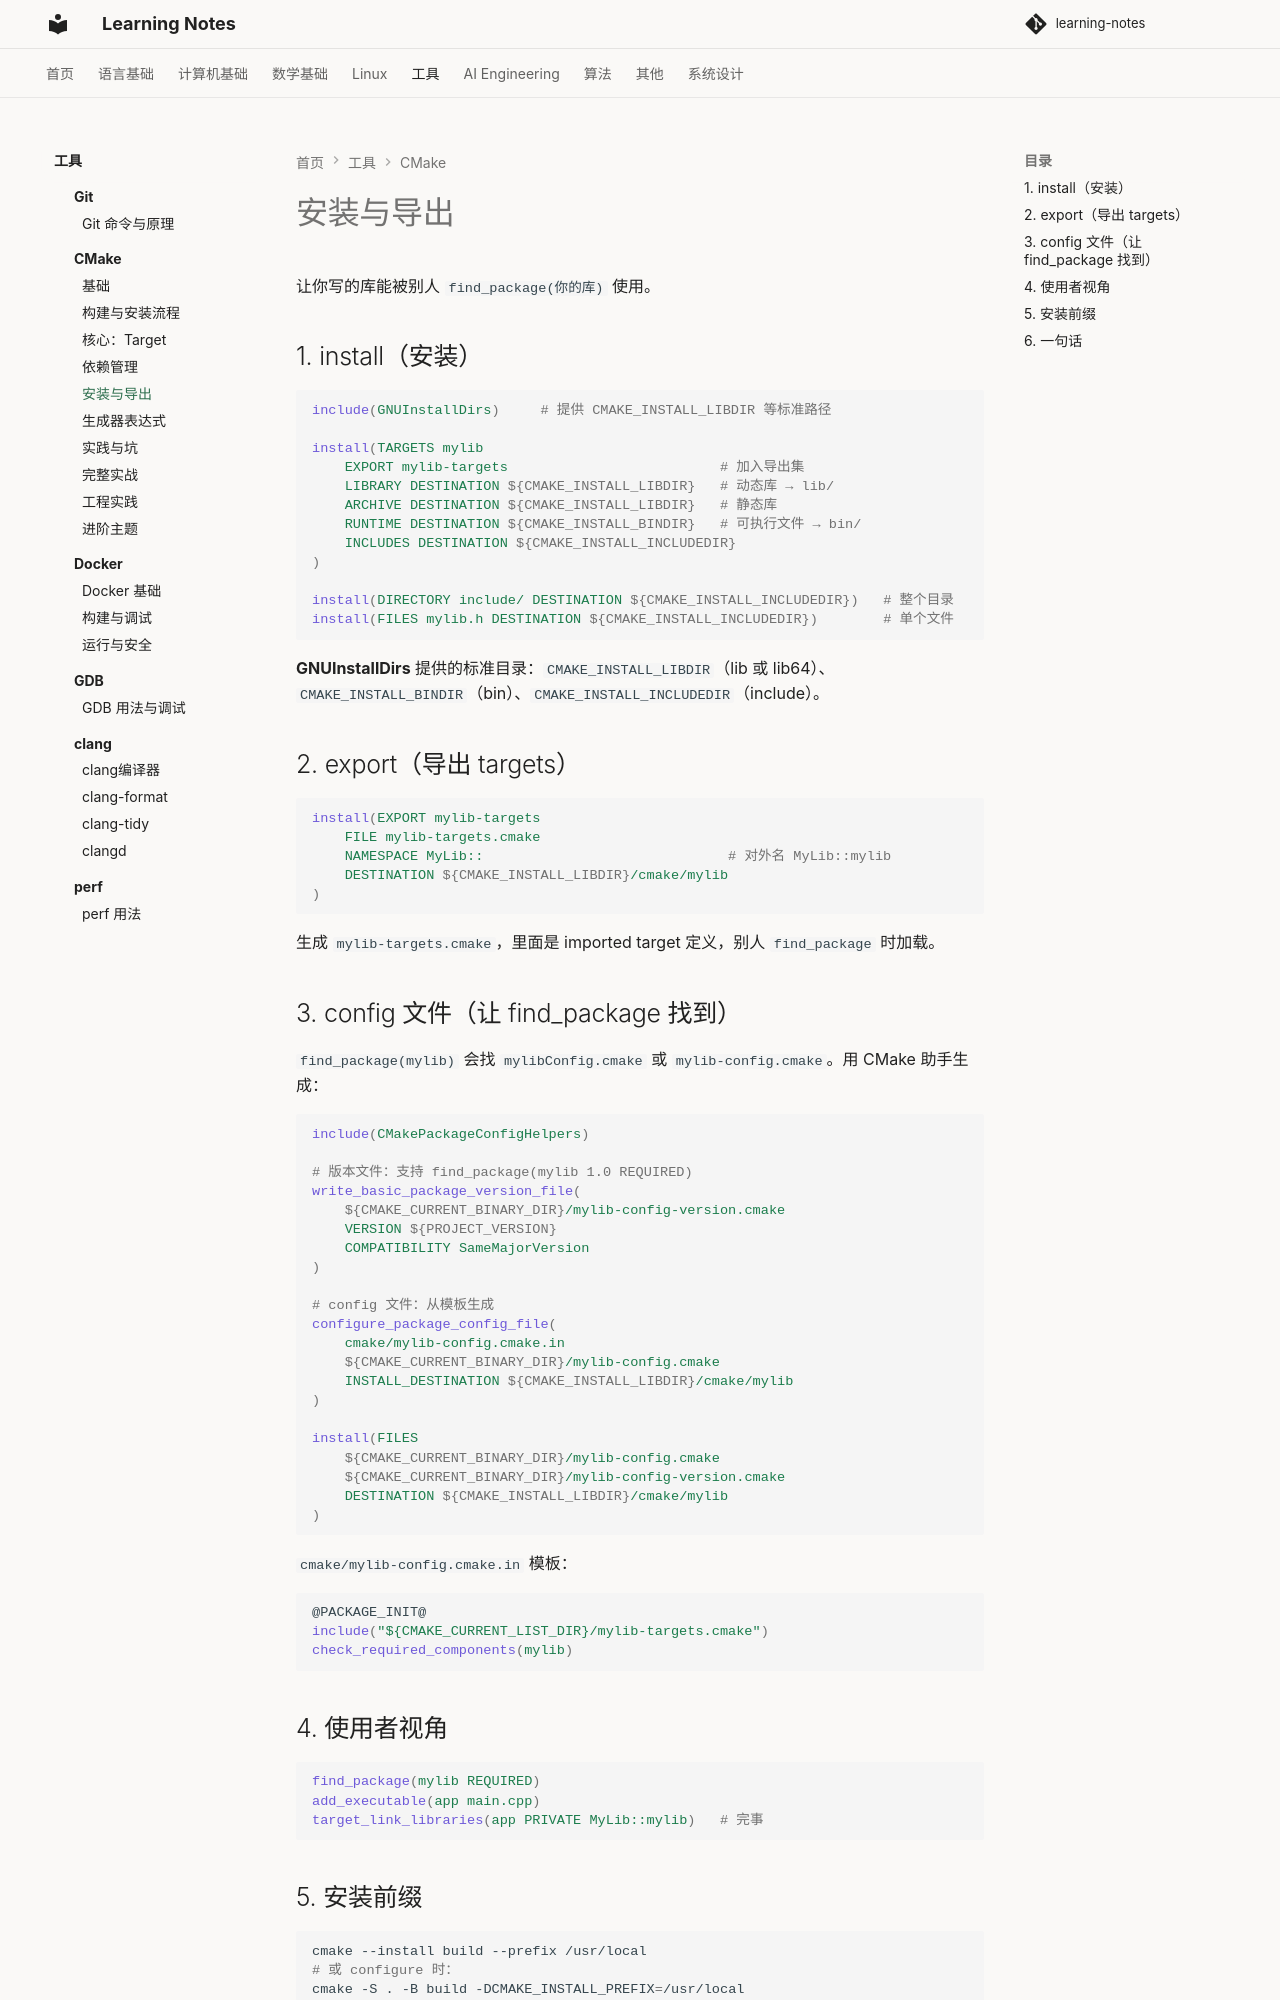

repository: handwan/learning-notes · page: 05-tools/cmake/安装与导出/index.html · generator: mkdocs

# 安装与导出

让你写的库能被别人 `find_package(你的库)` 使用。

## 1. install（安装）

```cmake
include(GNUInstallDirs)     # 提供 CMAKE_INSTALL_LIBDIR 等标准路径

install(TARGETS mylib
    EXPORT mylib-targets                          # 加入导出集
    LIBRARY DESTINATION ${CMAKE_INSTALL_LIBDIR}   # 动态库 → lib/
    ARCHIVE DESTINATION ${CMAKE_INSTALL_LIBDIR}   # 静态库
    RUNTIME DESTINATION ${CMAKE_INSTALL_BINDIR}   # 可执行文件 → bin/
    INCLUDES DESTINATION ${CMAKE_INSTALL_INCLUDEDIR}
)

install(DIRECTORY include/ DESTINATION ${CMAKE_INSTALL_INCLUDEDIR})   # 整个目录
install(FILES mylib.h DESTINATION ${CMAKE_INSTALL_INCLUDEDIR})        # 单个文件
```

**GNUInstallDirs** 提供的标准目录：`CMAKE_INSTALL_LIBDIR`（lib 或 lib64）、`CMAKE_INSTALL_BINDIR`（bin）、`CMAKE_INSTALL_INCLUDEDIR`（include）。

## 2. export（导出 targets）

```cmake
install(EXPORT mylib-targets
    FILE mylib-targets.cmake
    NAMESPACE MyLib::                              # 对外名 MyLib::mylib
    DESTINATION ${CMAKE_INSTALL_LIBDIR}/cmake/mylib
)
```

生成 `mylib-targets.cmake`，里面是 imported target 定义，别人 `find_package` 时加载。

## 3. config 文件（让 find_package 找到）

`find_package(mylib)` 会找 `mylibConfig.cmake` 或 `mylib-config.cmake`。用 CMake 助手生成：

```cmake
include(CMakePackageConfigHelpers)

# 版本文件：支持 find_package(mylib 1.0 REQUIRED)
write_basic_package_version_file(
    ${CMAKE_CURRENT_BINARY_DIR}/mylib-config-version.cmake
    VERSION ${PROJECT_VERSION}
    COMPATIBILITY SameMajorVersion
)

# config 文件：从模板生成
configure_package_config_file(
    cmake/mylib-config.cmake.in
    ${CMAKE_CURRENT_BINARY_DIR}/mylib-config.cmake
    INSTALL_DESTINATION ${CMAKE_INSTALL_LIBDIR}/cmake/mylib
)

install(FILES
    ${CMAKE_CURRENT_BINARY_DIR}/mylib-config.cmake
    ${CMAKE_CURRENT_BINARY_DIR}/mylib-config-version.cmake
    DESTINATION ${CMAKE_INSTALL_LIBDIR}/cmake/mylib
)
```

`cmake/mylib-config.cmake.in` 模板：

```cmake
@PACKAGE_INIT@
include("${CMAKE_CURRENT_LIST_DIR}/mylib-targets.cmake")
check_required_components(mylib)
```
